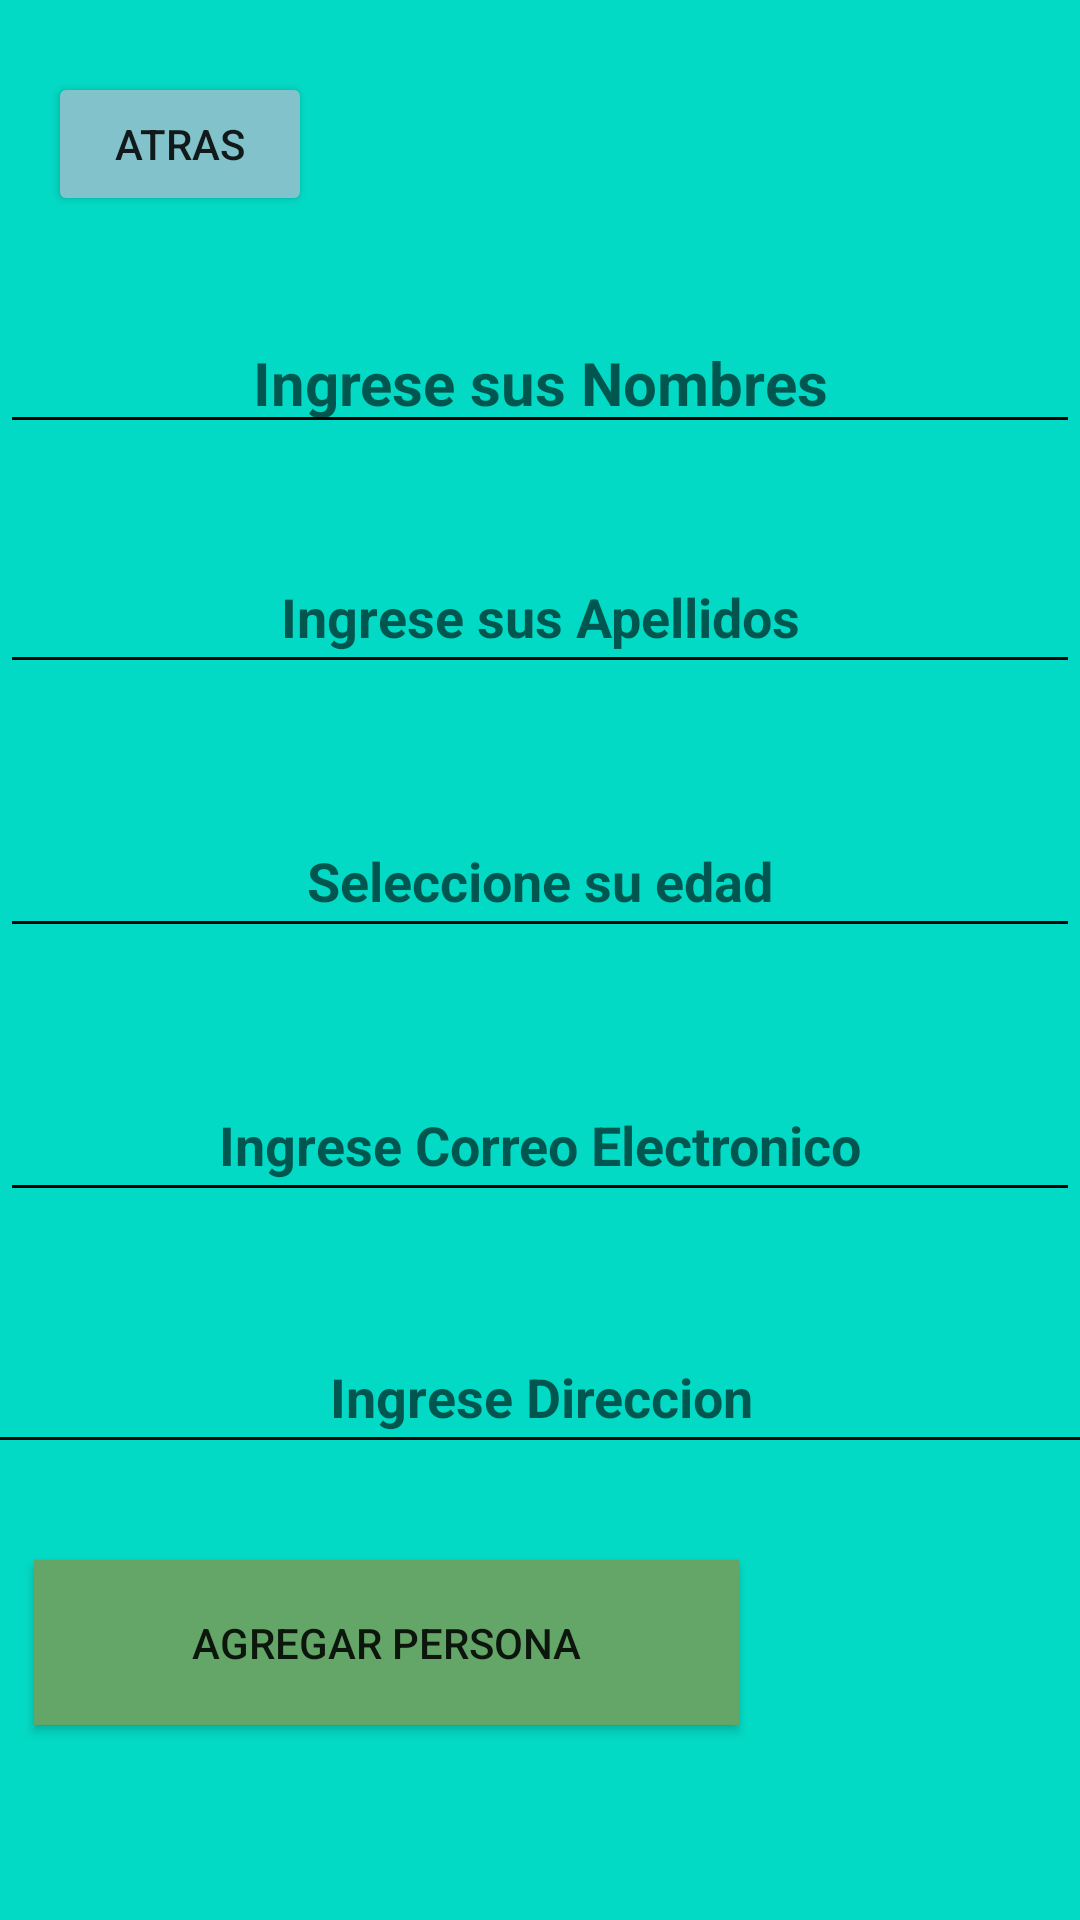

Layout XML and referenced resources for this Android screen:
<!-- AndroidManifest.xml: application theme Theme.PMEJERCICIO1_3 -->
<!-- res/layout/activity_ingresar.xml -->
<?xml version="1.0" encoding="utf-8"?>
<androidx.constraintlayout.widget.ConstraintLayout xmlns:android="http://schemas.android.com/apk/res/android"
    xmlns:app="http://schemas.android.com/apk/res-auto"
    xmlns:tools="http://schemas.android.com/tools"
    android:layout_width="match_parent"
    android:layout_height="match_parent"
    android:background="@color/teal_200"
    tools:context="com.pm1.exercise13.ActivityIngresar">

    <Button
        android:id="@+id/btnatrass2"
        android:layout_width="wrap_content"
        android:layout_height="wrap_content"
        android:layout_marginStart="16dp"
        android:layout_marginTop="24dp"
        android:text="Atras"
        app:backgroundTint="#82C2CA"
        app:icon="@android:drawable/ic_media_rew"
        app:iconTint="#030304"
        app:layout_constraintEnd_toStartOf="@+id/lblid"
        app:layout_constraintHorizontal_bias="0.173"
        app:layout_constraintStart_toStartOf="parent"
        app:layout_constraintTop_toTopOf="parent" />

    <EditText
        android:id="@+id/txtnombre"
        android:layout_width="0dp"
        android:layout_height="wrap_content"
        android:layout_marginTop="32dp"
        android:backgroundTint="#020202"
        android:ems="10"
        android:hint="Ingrese sus Nombres"
        android:inputType="textPersonName"
        android:textAlignment="center"
        android:textColor="@color/black"
        android:textSize="20sp"
        android:textStyle="bold"
        app:layout_constraintEnd_toEndOf="parent"
        app:layout_constraintHorizontal_bias="0.0"
        app:layout_constraintStart_toStartOf="parent"
        app:layout_constraintTop_toBottomOf="@+id/btnatrass2" />

    <EditText
        android:id="@+id/txtapellidos"
        android:layout_width="0dp"
        android:layout_height="wrap_content"
        android:layout_marginTop="32dp"
        android:backgroundTint="#070707"
        android:ems="10"
        android:hint="Ingrese sus Apellidos"
        android:inputType="textPersonName"
        android:minHeight="48dp"
        android:textAlignment="center"
        android:textColor="@color/black"
        android:textStyle="bold"
        app:layout_constraintEnd_toEndOf="parent"
        app:layout_constraintHorizontal_bias="0.0"
        app:layout_constraintStart_toStartOf="parent"
        app:layout_constraintTop_toBottomOf="@+id/txtnombre" />

    <EditText
        android:id="@+id/txtedad"
        android:layout_width="0dp"
        android:layout_height="wrap_content"
        android:layout_marginTop="40dp"
        android:backgroundTint="#070707"
        android:ems="10"
        android:hint="Seleccione su edad"
        android:inputType="number"
        android:maxLength="3"
        android:minHeight="48dp"
        android:textAlignment="center"
        android:textColor="@color/black"
        android:textStyle="bold"
        app:layout_constraintEnd_toEndOf="parent"
        app:layout_constraintHorizontal_bias="0.0"
        app:layout_constraintStart_toStartOf="parent"
        app:layout_constraintTop_toBottomOf="@+id/txtapellidos" />

    <EditText
        android:id="@+id/txtcorreo"
        android:layout_width="0dp"
        android:layout_height="wrap_content"
        android:layout_marginTop="40dp"
        android:backgroundTint="#020202"
        android:ems="10"
        android:hint="Ingrese Correo Electronico"
        android:inputType="textEmailAddress"
        android:minHeight="48dp"
        android:textAlignment="center"
        android:textColor="@color/black"
        android:textStyle="bold"
        app:layout_constraintEnd_toEndOf="parent"
        app:layout_constraintHorizontal_bias="0.0"
        app:layout_constraintStart_toStartOf="parent"
        app:layout_constraintTop_toBottomOf="@+id/txtedad" />

    <EditText
        android:id="@+id/txtdireccion"
        android:layout_width="411dp"
        android:layout_height="wrap_content"
        android:layout_marginTop="36dp"
        android:backgroundTint="#070707"
        android:ems="10"
        android:hint="Ingrese Direccion"
        android:inputType="textPersonName"
        android:minHeight="48dp"
        android:textAlignment="center"
        android:textColor="@color/black"
        android:textStyle="bold"
        app:layout_constraintEnd_toEndOf="parent"
        app:layout_constraintStart_toStartOf="parent"
        app:layout_constraintTop_toBottomOf="@+id/txtcorreo" />

    <Button
        android:id="@+id/btnagregar"
        android:layout_width="235dp"
        android:layout_height="55dp"
        android:layout_marginTop="32dp"
        android:background="#64A667"
        android:text="AGREGAR PERSONA"
        app:icon="@android:drawable/ic_input_add"
        app:layout_constraintEnd_toEndOf="parent"
        app:layout_constraintHorizontal_bias="0.09"
        app:layout_constraintStart_toStartOf="parent"
        app:layout_constraintTop_toBottomOf="@+id/txtdireccion" />

</androidx.constraintlayout.widget.ConstraintLayout>
<!-- resources referenced by this layout -->
<resources>
  <style name="Theme.PMEJERCICIO1_3" parent="Theme.MaterialComponents.DayNight.DarkActionBar">
          
          <item name="colorPrimary">@color/purple_500</item>
          <item name="colorPrimaryVariant">@color/purple_700</item>
          <item name="colorOnPrimary">@color/white</item>
          
          <item name="colorSecondary">@color/teal_200</item>
          <item name="colorSecondaryVariant">@color/teal_700</item>
          <item name="colorOnSecondary">@color/black</item>
          
          <item name="android:statusBarColor">?attr/colorPrimaryVariant</item>
          
      </style>
  <!-- not gathered from this repository: default colours our renderer supplied (Android Studio template values) -->
  <color name="purple_500">#FF6200EE</color>
  <color name="purple_700">#FF3700B3</color>
  <color name="teal_200">#FF03DAC5</color>
  <color name="teal_700">#FF018786</color>
  <color name="black">#FF000000</color>
  <color name="white">#FFFFFFFF</color>
</resources>
